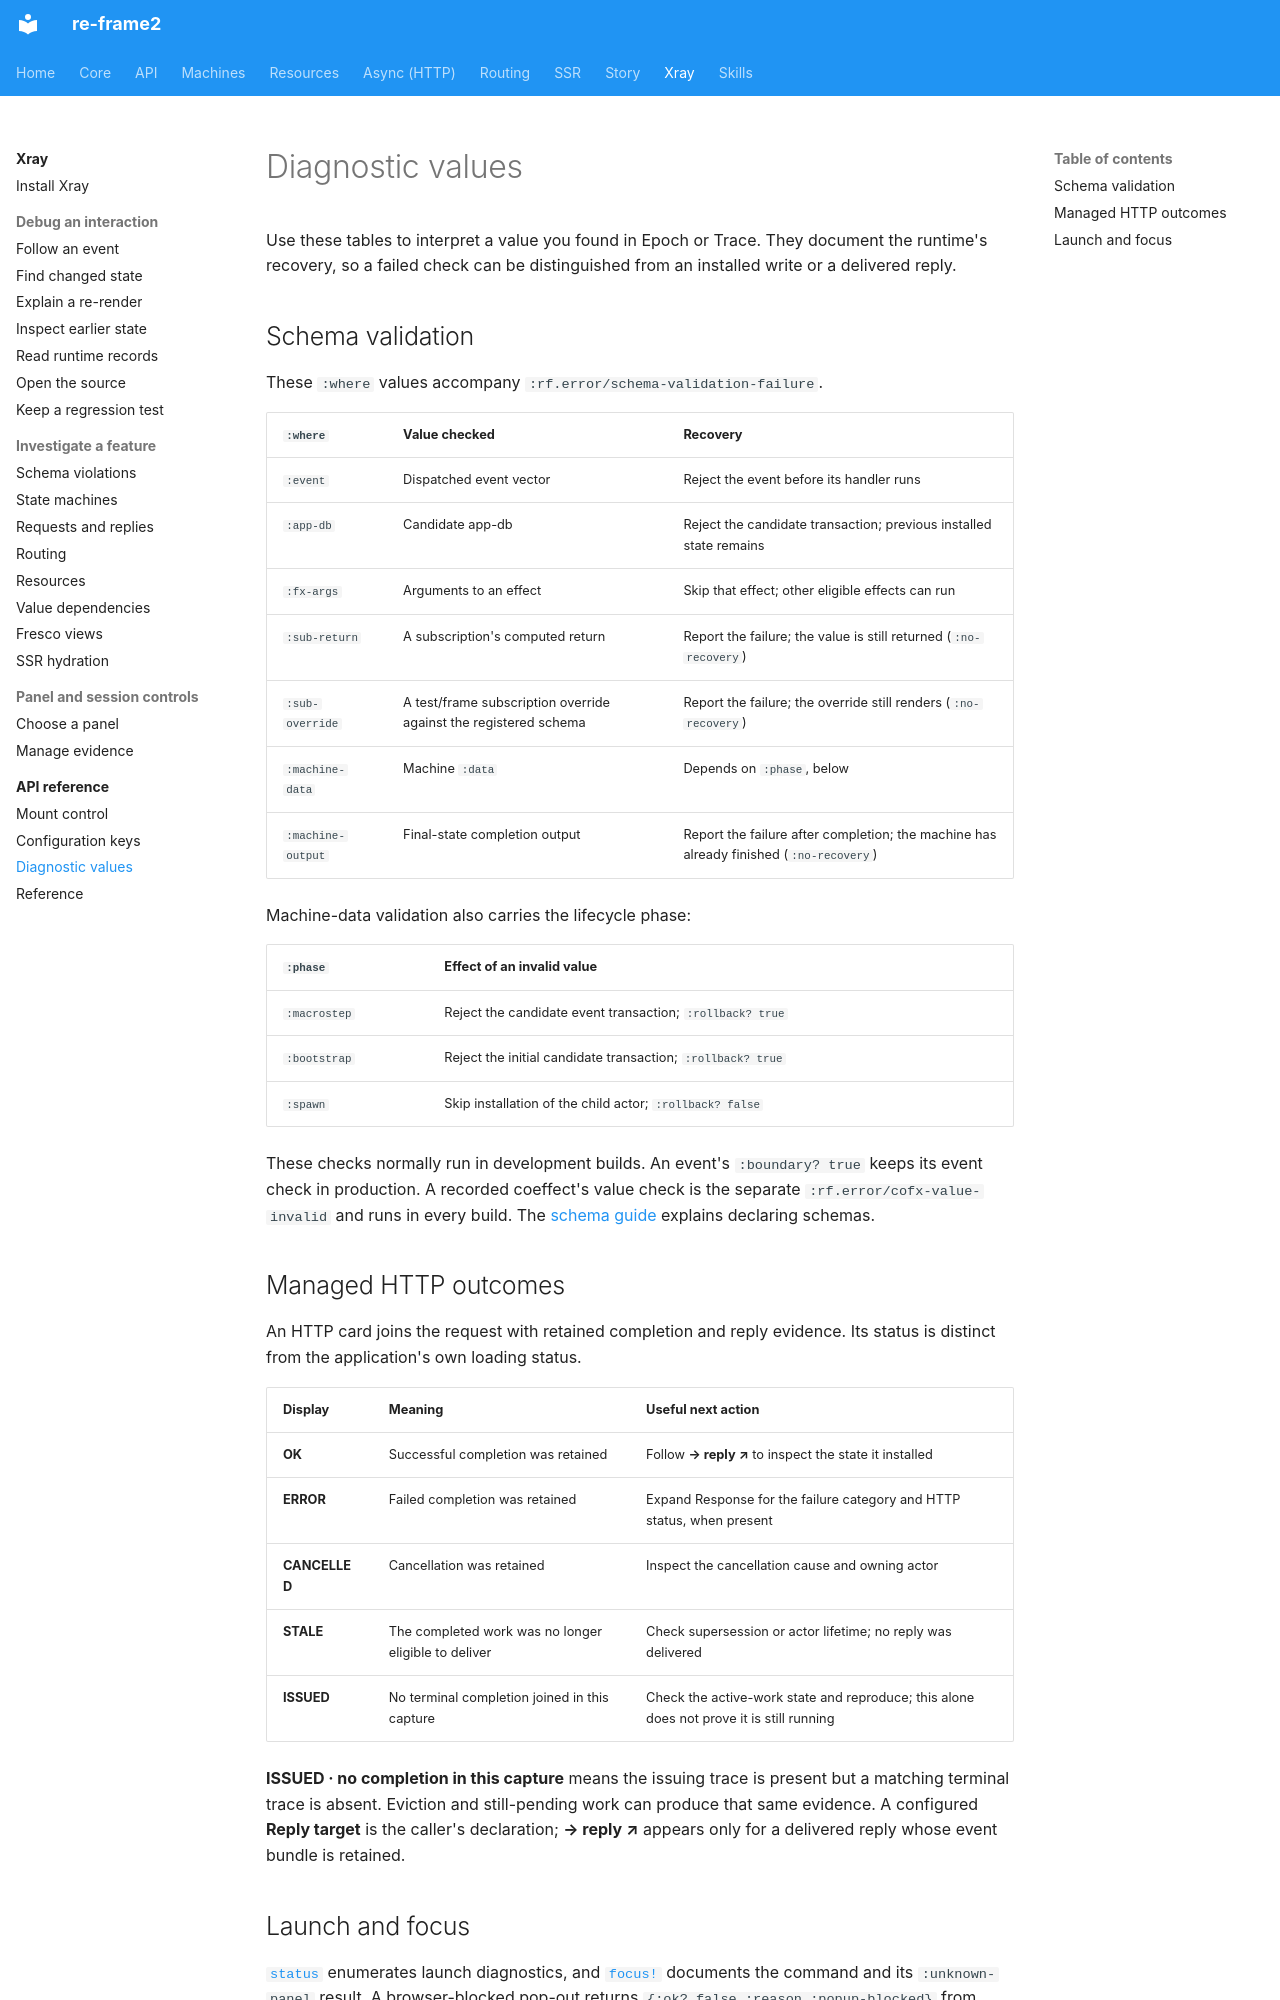

repository: day8/re-frame2 · page: xray/api/diagnostics/index.html · generator: mkdocs

# Diagnostic values

Use these tables to interpret a value you found in Epoch or Trace. They
document the runtime's recovery, so a failed check can be distinguished
from an installed write or a delivered reply.

## Schema validation

These `:where` values accompany `:rf.error/schema-validation-failure`.

| `:where` | Value checked | Recovery |
| --- | --- | --- |
| `:event` | Dispatched event vector | Reject the event before its handler runs |
| `:app-db` | Candidate app-db | Reject the candidate transaction; previous installed state remains |
| `:fx-args` | Arguments to an effect | Skip that effect; other eligible effects can run |
| `:sub-return` | A subscription's computed return | Report the failure; the value is still returned (`:no-recovery`) |
| `:sub-override` | A test/frame subscription override against the registered schema | Report the failure; the override still renders (`:no-recovery`) |
| `:machine-data` | Machine `:data` | Depends on `:phase`, below |
| `:machine-output` | Final-state completion output | Report the failure after completion; the machine has already finished (`:no-recovery`) |

Machine-data validation also carries the lifecycle phase:

| `:phase` | Effect of an invalid value |
| --- | --- |
| `:macrostep` | Reject the candidate event transaction; `:rollback? true` |
| `:bootstrap` | Reject the initial candidate transaction; `:rollback? true` |
| `:spawn` | Skip installation of the child actor; `:rollback? false` |

These checks normally run in development builds. An event's `:boundary? true`
keeps its event check in production. A recorded coeffect's value check is
the separate `:rf.error/cofx-value-invalid` and runs in every build.
The [schema guide](../../core/how-to/validate-with-schemas.md) explains declaring schemas.

## Managed HTTP outcomes

An HTTP card joins the request with retained completion and reply evidence.
Its status is distinct from the application's own loading status.

| Display | Meaning | Useful next action |
| --- | --- | --- |
| **OK** | Successful completion was retained | Follow **→ reply ↗** to inspect the state it installed |
| **ERROR** | Failed completion was retained | Expand Response for the failure category and HTTP status, when present |
| **CANCELLED** | Cancellation was retained | Inspect the cancellation cause and owning actor |
| **STALE** | The completed work was no longer eligible to deliver | Check supersession or actor lifetime; no reply was delivered |
| **ISSUED** | No terminal completion joined in this capture | Check the active-work state and reproduce; this alone does not prove it is still running |

**ISSUED · no completion in this capture** means the issuing trace is present
but a matching terminal trace is absent. Eviction and still-pending work can
produce that same evidence. A configured **Reply target** is the caller's
declaration; **→ reply ↗** appears only for a delivered reply whose event
bundle is retained.
